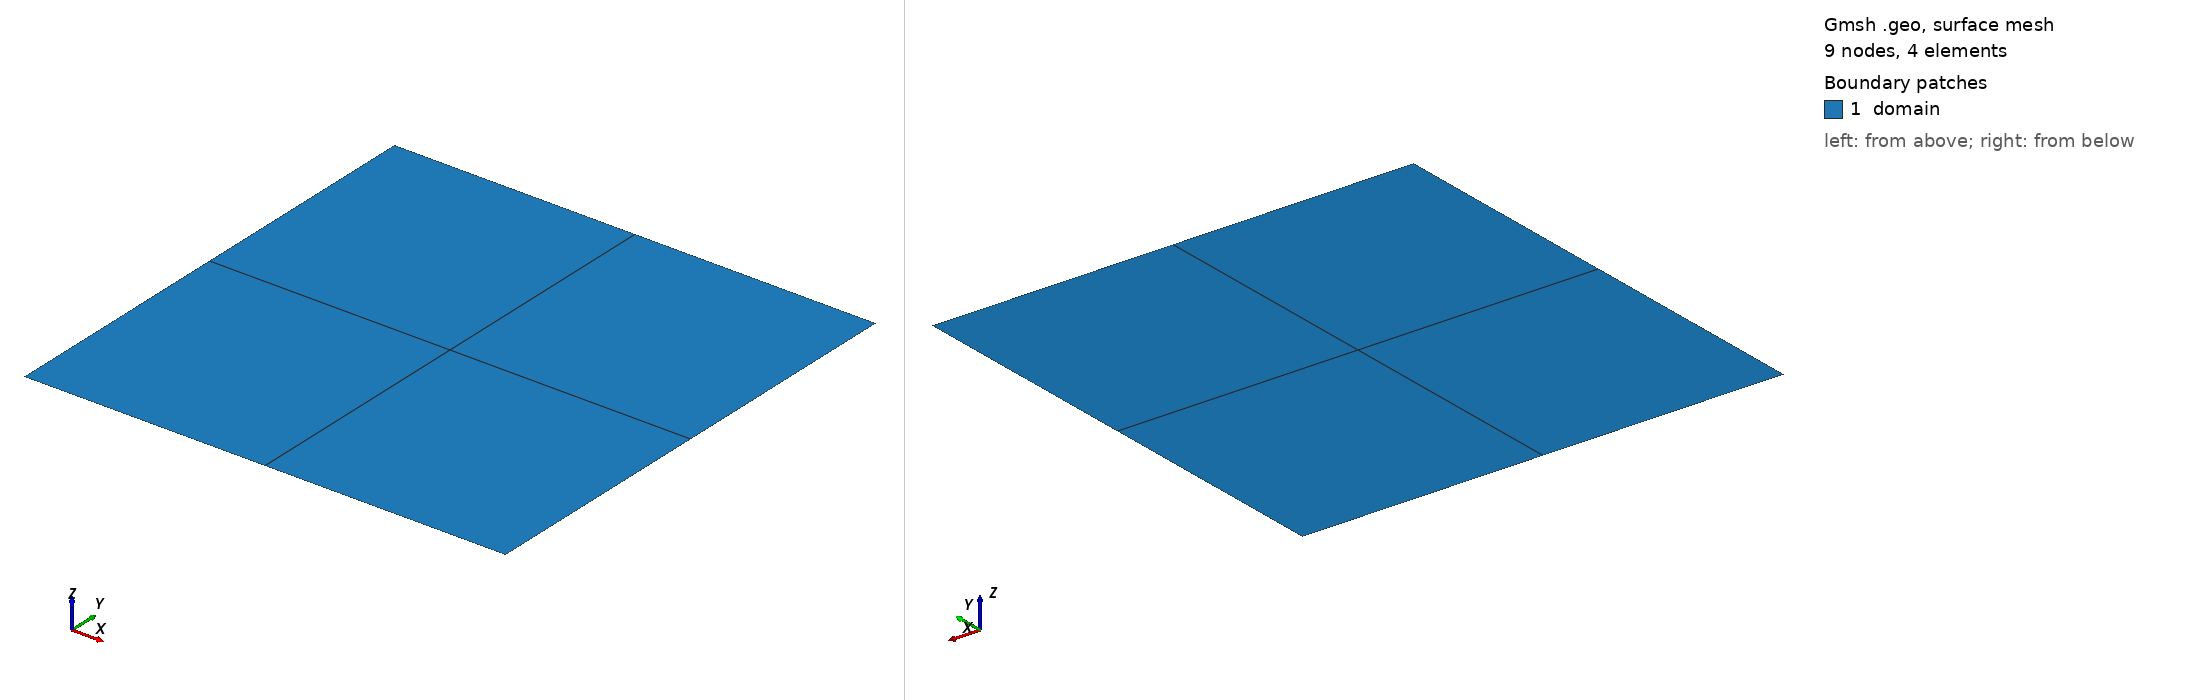

Gmsh geometry script, surface-meshed: 9 nodes, 4 surface elements. Boundary patches (legend numbers): 1 domain. Left view from above one corner, right view from below the opposite corner. Legend entries are the model's physical surfaces. The drawing asked Gmsh for element sizes between 1% and 20% of the model's largest extent; the script's own settings can give other sizes.

=== quad_p1.geo (drawn) ===
SetFactory("OpenCASCADE");

Point(1) = {0,0,0};
Point(2) = {1,0,0};
Point(3) = {1,1,0};
Point(4) = {0,1,0};

Line(1) = {1,2};
Line(2) = {2,3};
Line(3) = {3,4};
Line(4) = {4,1};

Curve Loop(1) = {1,2,3,4};
Plane Surface(1) = {1};

// physical boundaries
Physical Curve("bottom") = {1};
Physical Curve("right") = {2};
Physical Curve("top") = {3};
Physical Curve("left") = {4};

Physical Surface("domain") = {1};

// structured mesh
Transfinite Curve {1,3} = 3;
Transfinite Curve {2,4} = 3;

Transfinite Surface {1};
Recombine Surface {1};
